5-way image classification set "data" from GitHub (Anshuhole/Auto_damage_detection); label vocabulary: crack, dent, no damage, scratch, shattered glass.

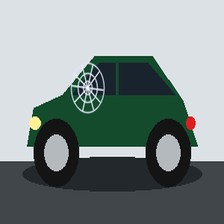
Label: shattered glass

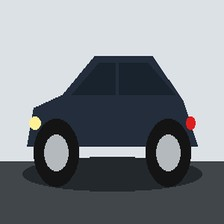
Label: no damage

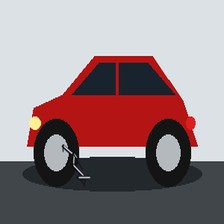
Label: crack

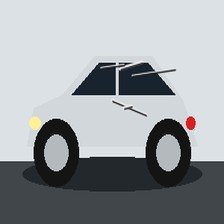
Label: scratch

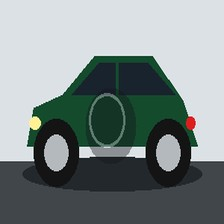
Label: dent

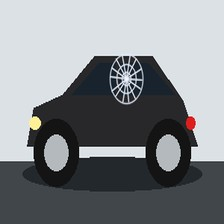
Label: shattered glass
